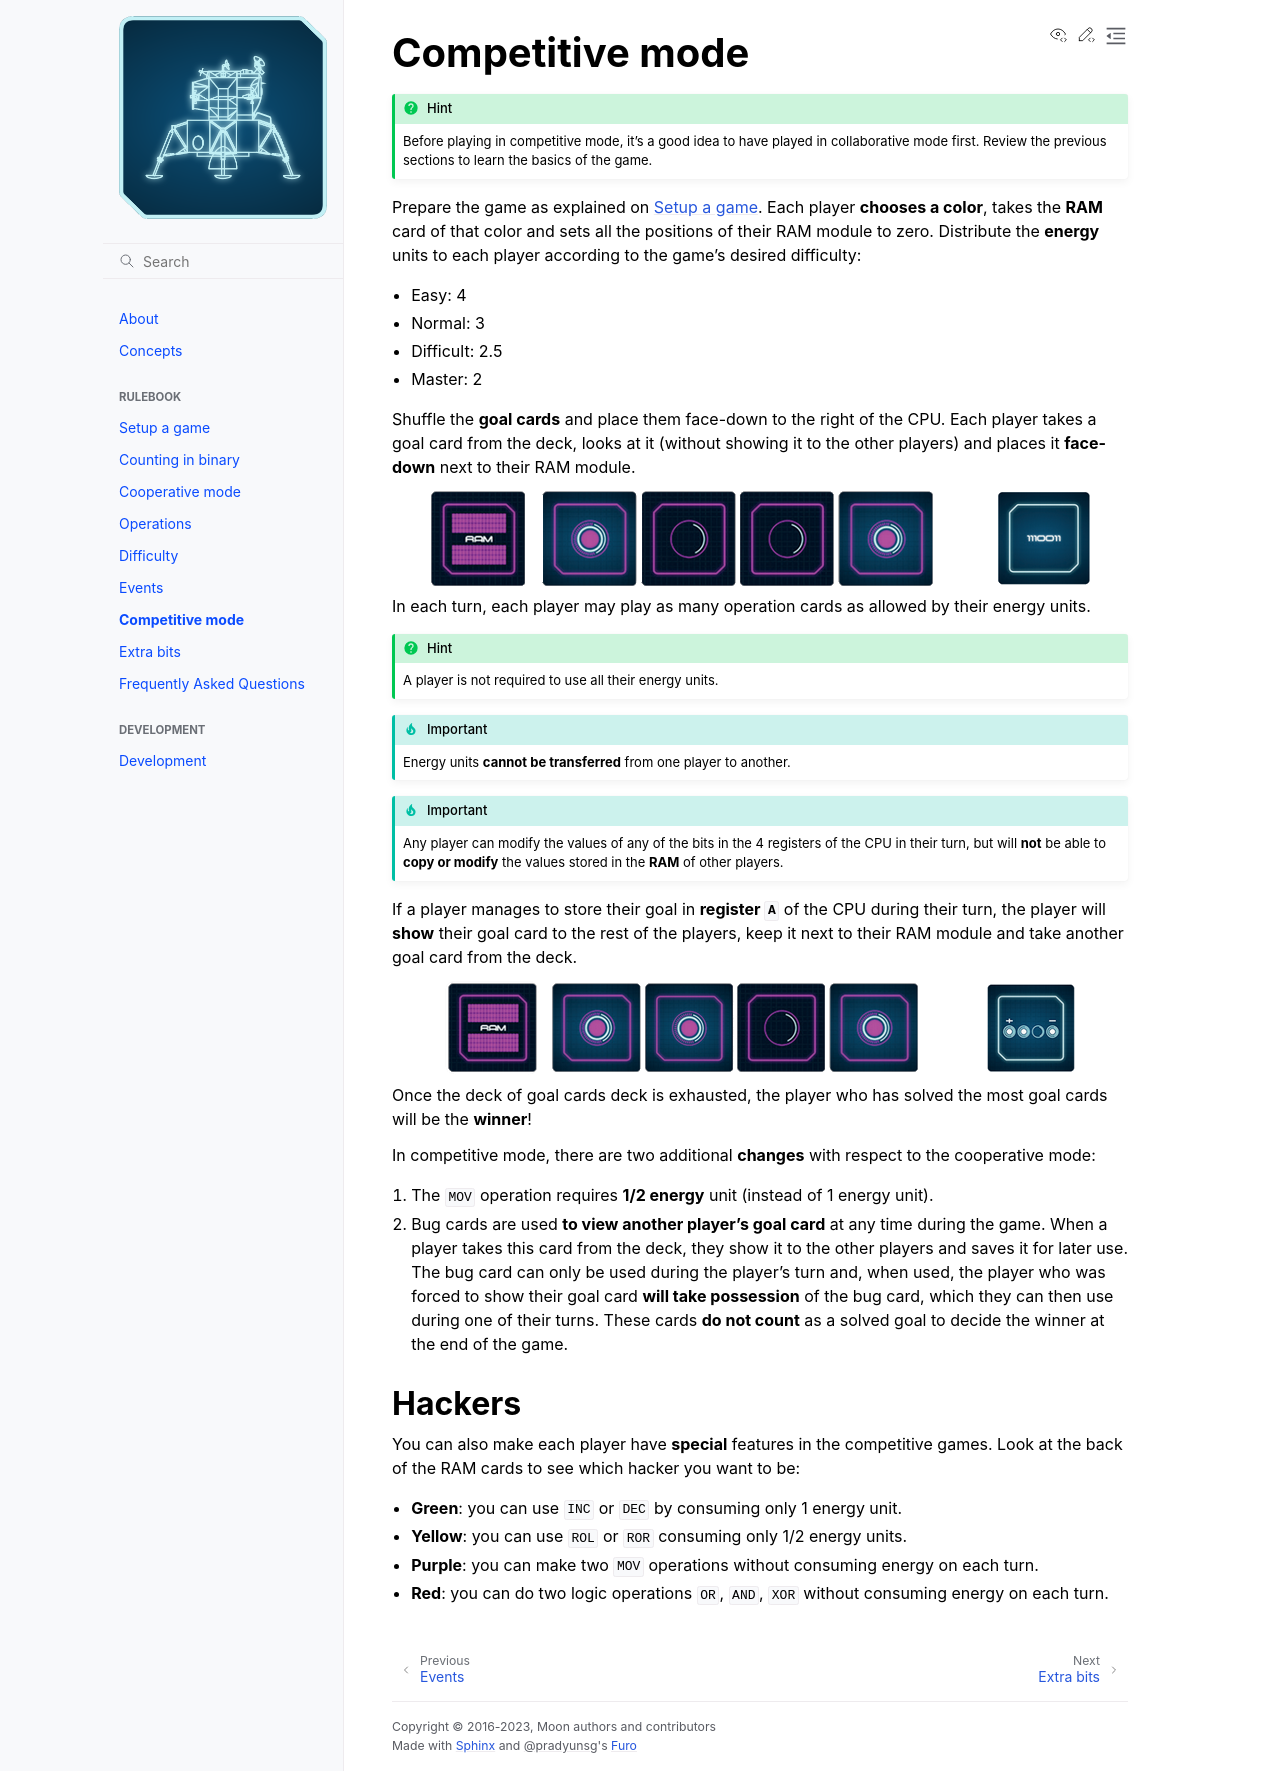

repository: itsas-taldea/moon · page: rulebook/competitive.html · generator: sphinx

# Competitive mode

```{hint}
Before playing in competitive mode, it’s a good idea to have played in collaborative mode first.
Review the previous sections to learn the basics of the game.
```

Prepare the game as explained on {ref}`rulebook:setup`.
Each player **chooses a color**, takes the **RAM** card of that color and sets all the positions of their RAM module to
zero.
Distribute the **energy** units to each player according to the game’s desired difficulty:

- Easy: 4
- Normal: 3
- Difficult: 2.5
- Master: 2

Shuffle the **goal cards** and place them face-down to the right of the CPU.
Each player takes a goal card from the deck, looks at it (without showing it to the other players) and places it
**face-down** next to their RAM module.

```{image} ../_static/rulebook/competitive_setup.png
:align: center
```

In each turn, each player may play as many operation cards as allowed by their energy units.

```{hint}
A player is not required to use all their energy units.
```

```{important}
Energy units **cannot be transferred** from one player to another.
```

```{important}
Any player can modify the values of any of the bits in the 4 registers of the CPU in their turn, but will **not** be
able to **copy or modify** the values stored in the **RAM** of other players.
```

If a player manages to store their goal in **register `A`** of the CPU during their turn, the player will **show** their
goal card to the rest of the players, keep it next to their RAM module and take another goal card from the deck.

```{image} ../_static/rulebook/competitive_show.png
:align: center
```

Once the deck of goal cards deck is exhausted, the player who has solved the most goal cards will be the **winner**!

In competitive mode, there are two additional **changes** with respect to the cooperative mode:

1. The `MOV` operation requires **1/2 energy** unit (instead of 1 energy unit).

2. Bug cards are used **to view another player’s goal card** at any time during the game.
  When a player takes this card from the deck, they show it to the other players and saves it for later use.
  The bug card can only be used during the player’s turn and, when used, the player who was forced to show their goal
  card **will take possession** of the bug card, which they can then use during one of their turns.
  These cards **do not count** as a solved goal to decide the winner at the end of the game.

## Hackers

You can also make each player have **special** features in the competitive games.
Look at the back of the RAM cards to see which hacker you want to be:

- **Green**: you can use `INC` or `DEC` by consuming only 1 energy unit.
- **Yellow**: you can use `ROL` or `ROR` consuming only 1/2 energy units.
- **Purple**: you can make two `MOV` operations without consuming energy on each turn.
- **Red**: you can do two logic operations `OR`, `AND`, `XOR` without consuming energy on each turn.
